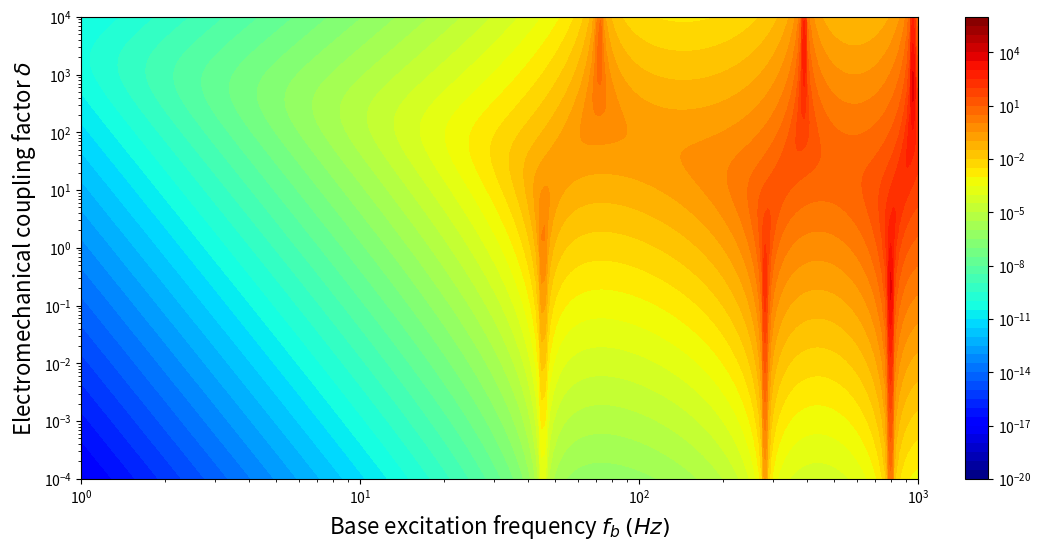

Reproduce this figure in Python. (Note: this script raises an exception after producing the figure.)
import numpy as np
import matplotlib.pyplot as plt
import matplotlib.cm as cm
import matplotlib.ticker as ticker
import matplotlib.colors as colors

# beam base structure material constants
lp   = 100.0e-3
Ys   = 100.0e9
rhos = 7.165e3
hs   = 0.25e-3
b    = 20.0e-3
# piezo layer material constants
c11E = 66.0e9
rhop = 7.80e3
hp   = 0.2e-3
ep33S= 15.93e-9
d31  = -190.0e-12
e31  = d31 * c11E
# e31  = -5.35
# external circuit and excitation
fr   = 40
Rl   = 1e6


Bp = 2.0e0/3.0e0 * b * ( Ys*hs**3.0e0 + c11E*((hs+hp)**3.0e0 - hs**3.0e0) )
Cp = ep33S * b * lp / 2.0e0 / hp
ep = b * e31 * (hs + hp/2.0e0)
mp = 2.0e0 * b * ( rhos * hs + rhop * hp )

# # dimensionless parameters
# alpha = ep * np.sqrt(lp / Cp / Bp)
# beta  = Rl * Cp * np.sqrt(Bp / mp / lp**4.0e0)
# nu    = 2 * np.pi * fr * np.sqrt(mp * lp**4.0e0 / Bp)

# sqlam = np.sqrt(nu)

# delta = alpha*alpha

xib = 0.5e-3
# rd = xib / lp
# rv = ep / Cp


def output_vals(arg_fr=fr, arg_Rl=Rl, arg_ep=ep, arg_Cp=Cp, arg_xib=xib, arg_lp=lp, arg_Bp=Bp, arg_mp=mp):

    alpha = arg_ep * np.sqrt(arg_lp / arg_Cp / arg_Bp)
    delta = alpha*alpha
    beta  = arg_Rl * arg_Cp * np.sqrt(arg_Bp / arg_mp / arg_lp**4.0e0)
    nu    = 2 * np.pi * arg_fr * np.sqrt(arg_mp * arg_lp**4.0e0 / arg_Bp)
    sqlam = np.sqrt(nu)

    rd    = arg_xib / arg_lp
    rv    = arg_ep / arg_Cp

    #########  Closed form solutions
    coeff_denom = 2.0 * ( 1 + np.cos(sqlam)*np.cosh(sqlam) + ( 1j * beta * sqlam * delta) / (1 + 1j * beta * sqlam * sqlam ) * ( np.sin(sqlam)*np.cosh(sqlam) + np.cos(sqlam)*np.sinh(sqlam) ) )
    Aef = ( 1 + np.cos(sqlam)*np.cosh(sqlam) - np.sin(sqlam)*np.sinh(sqlam) + ( 2 * 1j * beta * sqlam * delta) / (1 + 1j * beta * sqlam * sqlam ) * np.cos(sqlam)*np.sinh(sqlam) ) / coeff_denom
    Bef = ( np.sin(sqlam)*np.cosh(sqlam) + np.cos(sqlam)*np.sinh(sqlam) + ( 2 * 1j * beta * sqlam * delta) / (1 + 1j * beta * sqlam * sqlam ) * np.sin(sqlam)*np.sinh(sqlam) ) / coeff_denom
    Cef = 1.0 - Aef
    Def = - Bef
    #########  Expansion for the function
    ue1 = sqlam * ( - Aef * np.sin(sqlam) + Bef * np.cos(sqlam) + Cef * np.sinh(sqlam) + Def * np.cosh(sqlam) )
    ve = -( 1j * beta * sqlam * sqlam) / (1 + 1j * beta * sqlam * sqlam ) * rd * rv * ue1
    ie = ve / arg_Rl
    pe = ve * ie

    return [ue1, ve, ie, pe]



###############################################################################
###############################################################################
###     output performance metrics versus frequency
###############################################################################
###############################################################################
# plt.figure(1, figsize=(18,9))
# fr_list  = np.logspace(0,3,3001)
# wr_list  = 2 * np.pi * fr_list
# Rl    = 1e3

# plt.subplot(211)
# delta = 0.01
# ep    = np.sqrt(delta) / np.sqrt(lp / Cp / Bp)
# vol_list = output_vals(fr_list, Rl, ep)[1]
# plt.plot(fr_list, np.abs(vol_list)/xib/wr_list/wr_list, 'r-', label = '$\\delta =$ {0}, $R_l = $ {1}'.format(delta,Rl))

# delta = 0.1
# ep    = np.sqrt(delta) / np.sqrt(lp / Cp / Bp)
# vol_list = output_vals(fr_list, Rl, ep)[1]
# plt.plot(fr_list, np.abs(vol_list)/xib/wr_list/wr_list, 'b-.', label = '$\\delta =$ {0}, $R_l = $ {1}'.format(delta,Rl))

# delta = 1
# ep    = np.sqrt(delta) / np.sqrt(lp / Cp / Bp)
# vol_list = output_vals(fr_list, Rl, ep)[1]
# plt.plot(fr_list, np.abs(vol_list)/xib/wr_list/wr_list, 'k--', label = '$\\delta =$ {0}, $R_l = $ {1}'.format(delta,Rl))

# delta = 10
# ep    = np.sqrt(delta) / np.sqrt(lp / Cp / Bp)
# vol_list = output_vals(fr_list, Rl, ep)[1]
# plt.plot(fr_list, np.abs(vol_list)/xib/wr_list/wr_list, 'c-.', label = '$\\delta =$ {0}, $R_l = $ {1}'.format(delta,Rl))

# delta = 100
# ep    = np.sqrt(delta) / np.sqrt(lp / Cp / Bp)
# vol_list = output_vals(fr_list, Rl, ep)[1]
# plt.plot(fr_list, np.abs(vol_list)/xib/wr_list/wr_list, 'm--', label = '$\\delta =$ {0}, $R_l = $ {1}'.format(delta,Rl))

# plt.xlabel('Base excitation frequency $f_b$ ($Hz$)')
# plt.ylabel('Normalized output voltage $| \\tilde{V}_p/(\\sigma_b^2 \\xi_b) |$ ($V \\cdot s^2 / m$)')
# plt.yscale('log')
# plt.grid(True)
# plt.legend(loc = 'best')


# plt.subplot(212)
# delta = 0.01
# ep    = np.sqrt(delta) / np.sqrt(lp / Cp / Bp)
# pow_list = output_vals(fr_list, Rl, ep)[3]
# plt.plot(fr_list, np.abs(pow_list)/xib/wr_list/wr_list, 'r-', label = '$\\delta =$ {0}, $R_l = $ {1}'.format(delta,Rl))

# delta = 0.1
# ep    = np.sqrt(delta) / np.sqrt(lp / Cp / Bp)
# pow_list = output_vals(fr_list, Rl, ep)[3]
# plt.plot(fr_list, np.abs(pow_list)/xib/wr_list/wr_list, 'b-.', label = '$\\delta =$ {0}, $R_l = $ {1}'.format(delta,Rl))

# delta = 1
# ep    = np.sqrt(delta) / np.sqrt(lp / Cp / Bp)
# pow_list = output_vals(fr_list, Rl, ep)[3]
# plt.plot(fr_list, np.abs(pow_list)/xib/wr_list/wr_list, 'k--', label = '$\\delta =$ {0}, $R_l = $ {1}'.format(delta,Rl))

# delta = 10
# ep    = np.sqrt(delta) / np.sqrt(lp / Cp / Bp)
# pow_list = output_vals(fr_list, Rl, ep)[3]
# plt.plot(fr_list, np.abs(pow_list)/xib/wr_list/wr_list, 'c-.', label = '$\\delta =$ {0}, $R_l = $ {1}'.format(delta,Rl))

# delta = 100
# ep    = np.sqrt(delta) / np.sqrt(lp / Cp / Bp)
# pow_list = output_vals(fr_list, Rl, ep)[3]
# plt.plot(fr_list, np.abs(pow_list)/xib/wr_list/wr_list, 'm--', label = '$\\delta =$ {0}, $R_l = $ {1}'.format(delta,Rl))

# plt.xlabel('Base excitation frequency $f_b$ ($Hz$)')
# plt.ylabel('Output power $|\\tilde{P}_p|$')
# plt.yscale('log')
# plt.grid(True)
# plt.legend(loc = 'best')


# plt.tight_layout()
# plt.show()



###############################################################################
###############################################################################
###     output performance metrics versus delta
###############################################################################
###############################################################################

# plt.figure(2, figsize=(18,9))
# delta_list  = np.logspace(-4,4,801)
# ep_list     = np.sqrt(delta_list) / np.sqrt(lp / Cp / Bp)
# Rl    = 1e3

# plt.subplot(211)
# fr = 20
# wr = 2 * np.pi * fr
# vol_list = output_vals(fr, Rl, ep_list)[1]
# plt.plot(delta_list, np.abs(vol_list)/xib/wr/wr, 'r-', label = '$f_b =$ {0}, $R_l = $ {1}'.format(fr,Rl))

# plt.subplot(211)
# fr = 40
# wr = 2 * np.pi * fr
# vol_list = output_vals(fr, Rl, ep_list)[1]
# plt.plot(delta_list, np.abs(vol_list)/xib/wr/wr, 'b-', label = '$f_b =$ {0}, $R_l = $ {1}'.format(fr,Rl))

# plt.subplot(211)
# fr = 60
# wr = 2 * np.pi * fr
# vol_list = output_vals(fr, Rl, ep_list)[1]
# plt.plot(delta_list, np.abs(vol_list)/xib/wr/wr, 'k-', label = '$f_b =$ {0}, $R_l = $ {1}'.format(fr,Rl))

# plt.subplot(211)
# fr = 80
# wr = 2 * np.pi * fr
# vol_list = output_vals(fr, Rl, ep_list)[1]
# plt.plot(delta_list, np.abs(vol_list)/xib/wr/wr, 'c-', label = '$f_b =$ {0}, $R_l = $ {1}'.format(fr,Rl))

# plt.subplot(211)
# fr = 100
# wr = 2 * np.pi * fr
# vol_list = output_vals(fr, Rl, ep_list)[1]
# plt.plot(delta_list, np.abs(vol_list)/xib/wr/wr, 'm-', label = '$f_b =$ {0}, $R_l = $ {1}'.format(fr,Rl))


# plt.xscale('log')
# plt.xlabel('Electromechanical coupling factor $\\delta$')
# plt.ylabel('Normalized output voltage $| \\tilde{V}_p/(\\sigma_b^2 \\xi_b) |$ ($V \\cdot s^2 / m$)')
# plt.grid(True)
# plt.legend(loc = 'best')
# plt.yscale('log')
# # plt.ticklabel_format(axis='y', style='sci', scilimits=(0,0))


# plt.subplot(212)
# fr = 20
# wr = 2 * np.pi * fr
# pow_list = output_vals(fr, Rl, ep_list)[3]
# plt.plot(delta_list, np.abs(pow_list)/xib/wr/wr, 'r-', label = '$f_b =$ {0}, $R_l = $ {1}'.format(fr,Rl))

# fr = 40
# wr = 2 * np.pi * fr
# pow_list = output_vals(fr, Rl, ep_list)[3]
# plt.plot(delta_list, np.abs(pow_list)/xib/wr/wr, 'b-', label = '$f_b =$ {0}, $R_l = $ {1}'.format(fr,Rl))

# fr = 60
# wr = 2 * np.pi * fr
# pow_list = output_vals(fr, Rl, ep_list)[3]
# plt.plot(delta_list, np.abs(pow_list)/xib/wr/wr, 'k-', label = '$f_b =$ {0}, $R_l = $ {1}'.format(fr,Rl))

# fr = 80
# wr = 2 * np.pi * fr
# pow_list = output_vals(fr, Rl, ep_list)[3]
# plt.plot(delta_list, np.abs(pow_list)/xib/wr/wr, 'c-', label = '$f_b =$ {0}, $R_l = $ {1}'.format(fr,Rl))

# fr = 100
# wr = 2 * np.pi * fr
# pow_list = output_vals(fr, Rl, ep_list)[3]
# plt.plot(delta_list, np.abs(pow_list)/xib/wr/wr, 'm-', label = '$f_b =$ {0}, $R_l = $ {1}'.format(fr,Rl))

# plt.xscale('log')
# plt.xlabel('Electromechanical coupling factor $\\delta$')
# plt.ylabel('Normalized output power $| \\tilde{P}_p/(\\sigma_b^2 \\xi_b) |$ ($V \\cdot s^2 / m$)')
# plt.grid(True)
# plt.legend(loc = 'best')
# plt.yscale('log')
# # plt.ticklabel_format(axis='y', style='sci', scilimits=(0,0))


# plt.tight_layout()

# plt.show()





###############################################################################
###############################################################################
###     output performance metrics versus delta and f_b contour plot
###############################################################################
###############################################################################


plt.figure(3, figsize=(12,6))
delta_list = np.logspace(-4,4,801)
ep_list    = np.sqrt(delta_list) / np.sqrt(lp / Cp / Bp)
Rl    = 1e3
fr_list    = np.logspace(0,3,301)
list_fr, list_ep    = np.meshgrid(fr_list, ep_list)
list_fr, list_delta = np.meshgrid(fr_list, delta_list)

list_out = output_vals(list_fr, Rl, list_ep)

plt.contourf(list_fr, list_delta, np.abs(list_out[3]), levels=np.logspace(-20,6,53), locator=ticker.LogLocator(), cmap=cm.jet)
# plt.contourf(list_fr, list_delta, np.abs(list_out[3]), locator=ticker.LogLocator(), cmap=cm.jet)
plt.xscale('log')
plt.yscale('log')
plt.xlabel('Base excitation frequency $f_b$ $(Hz)$', fontsize=16)
plt.ylabel('Electromechanical coupling factor $\\delta$', fontsize=16)
plt.colorbar(orientation="vertical", fraction=0.05)
plt.axis(aspect='image')
plt.tight_layout()
plt.savefig('./img/fig_sol_analytic_out_vol_contour.jpg',dpi=300)
plt.savefig('./img/fig_sol_analytic_out_vol_contour.eps')
plt.savefig('./img/fig_sol_analytic_out_vol_contour.pdf')
# plt.show()





plt.figure(4, figsize=(12,6))
delta_list = np.logspace(-4,4,801)
ep_list    = np.sqrt(delta_list) / np.sqrt(lp / Cp / Bp)
Rl    = 1e3
fr_list    = np.logspace(0,3,301)
list_fr, list_ep    = np.meshgrid(fr_list, ep_list)
list_fr, list_delta = np.meshgrid(fr_list, delta_list)

list_out = output_vals(list_fr, Rl, list_ep)

plt.contourf(list_fr, list_delta, np.abs(list_out[1]), levels=np.logspace(-9,5,57), locator=ticker.LogLocator(), cmap=cm.jet)
# plt.contourf(list_fr, list_delta, np.abs(list_out[1]), locator=ticker.LogLocator(), cmap=cm.jet)
plt.xscale('log')
plt.yscale('log')
plt.xlabel('Base excitation frequency $f_b$ $(Hz)$', fontsize=16)
plt.ylabel('Electromechanical coupling factor $\\delta$', fontsize=16)
plt.colorbar(orientation="vertical", fraction=0.05)
plt.axis(aspect='image')
plt.tight_layout()
plt.savefig('./img/fig_sol_analytic_out_pow_contour.jpg',dpi=300)
plt.savefig('./img/fig_sol_analytic_out_pow_contour.eps')
plt.savefig('./img/fig_sol_analytic_out_pow_contour.pdf')
plt.show()